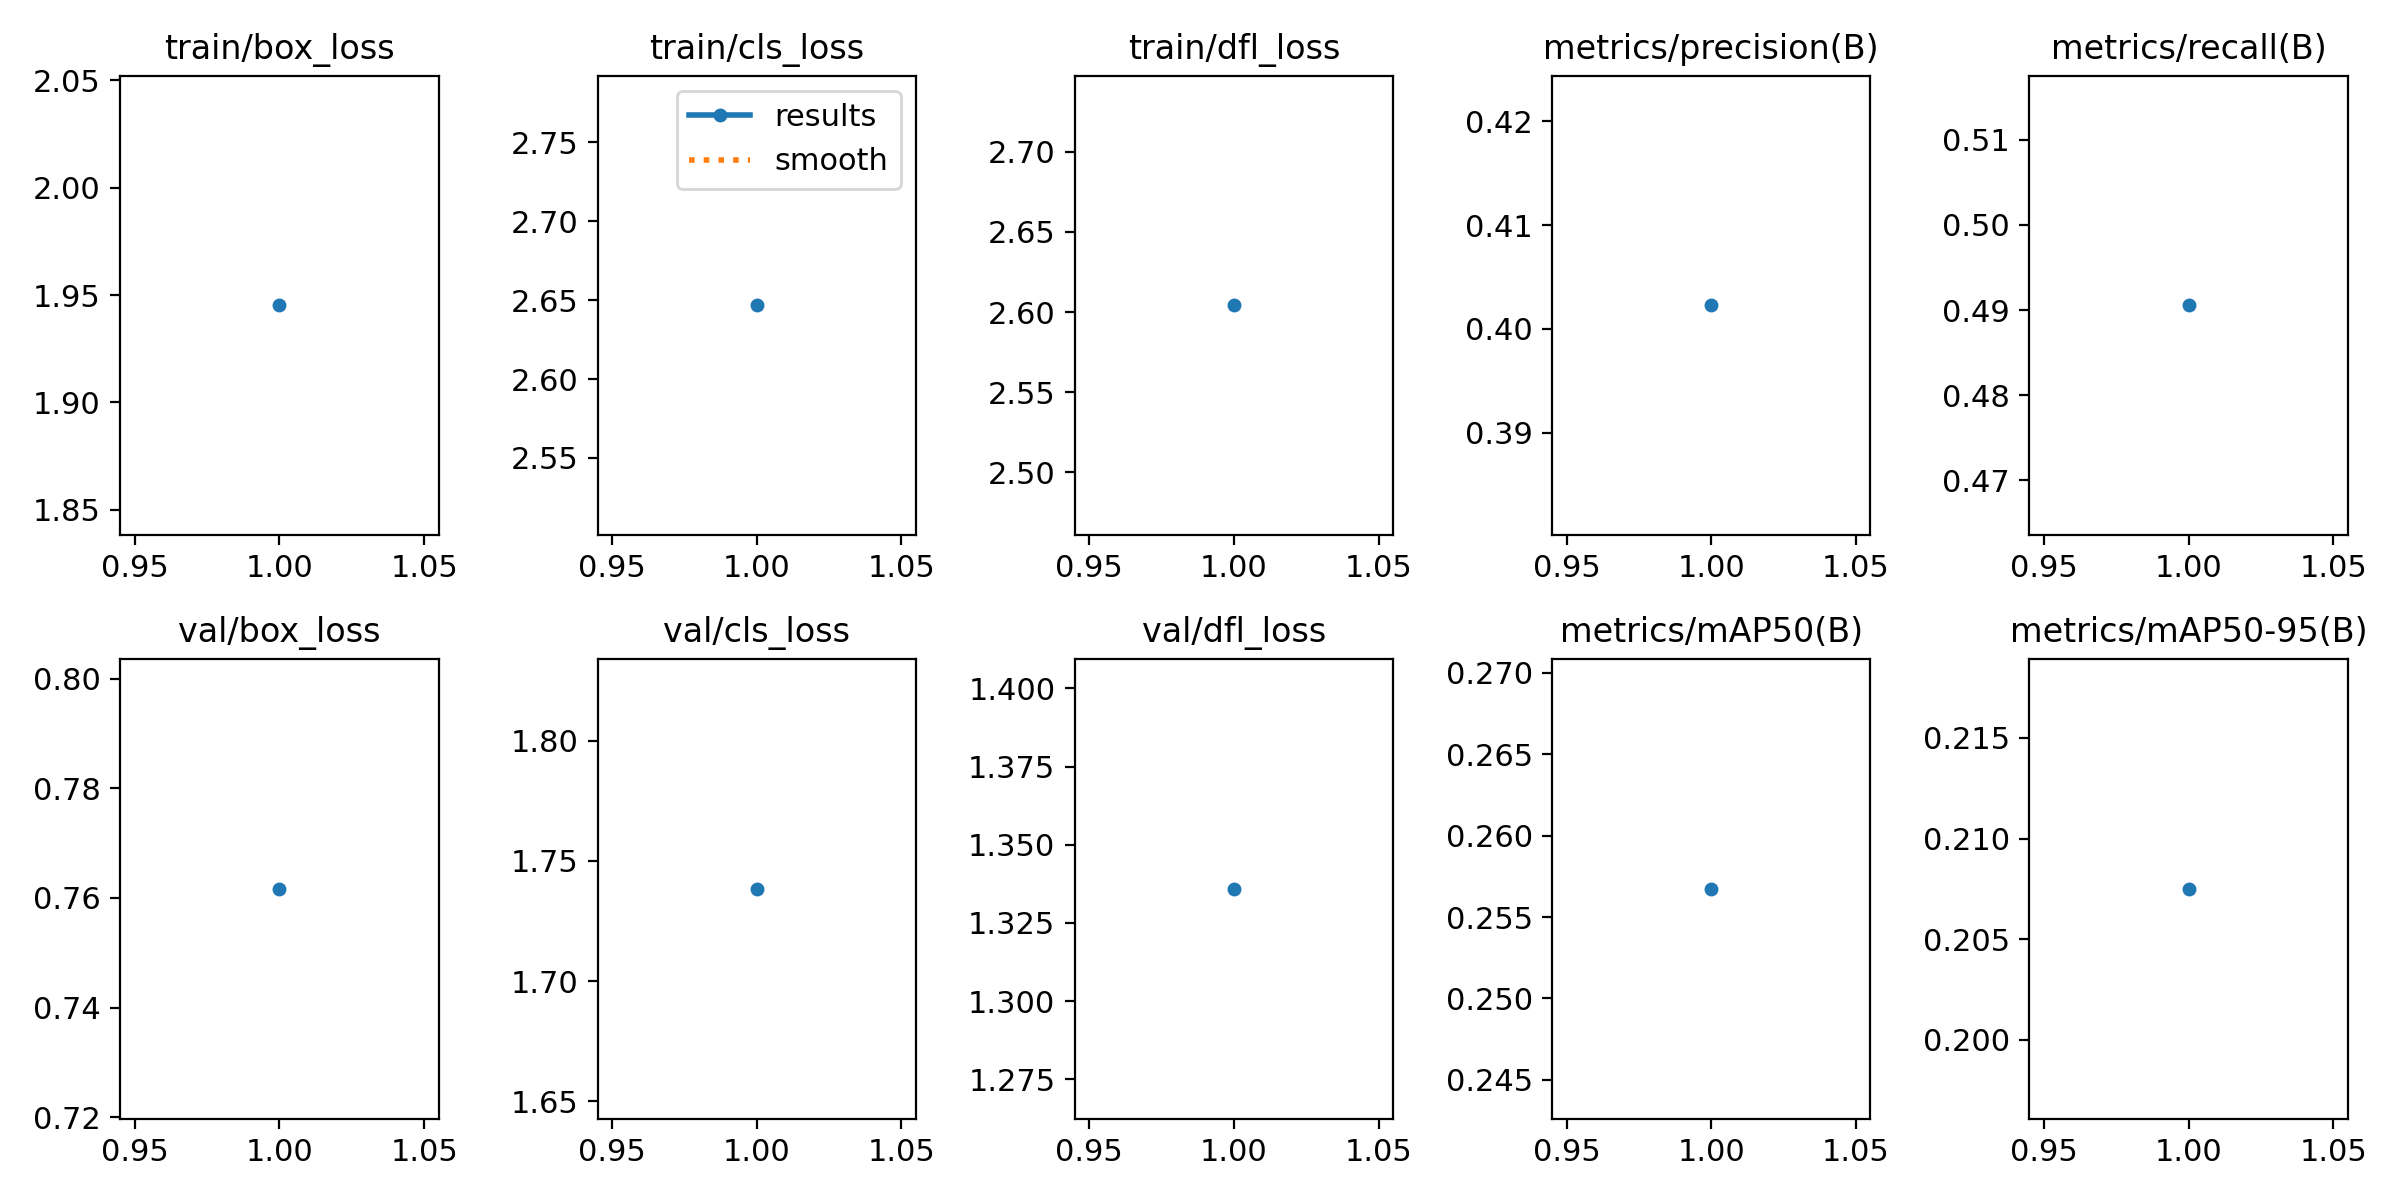

The file beside this chart, header and first rows:
epoch, train/box_loss, train/cls_loss, train/dfl_loss, metrics/precision(B), metrics/recall(B), metrics/mAP50(B), metrics/mAP50-95(B), val/box_loss, val/cls_loss, val/dfl_loss, lr/pg0, lr/pg1, lr/pg2
1, 1.945, 2.647, 2.604, 0.4023, 0.4906, 0.2567, 0.2075, 0.7617, 1.738, 1.336, 0.0003699, 0.0003699, 0.0003699
